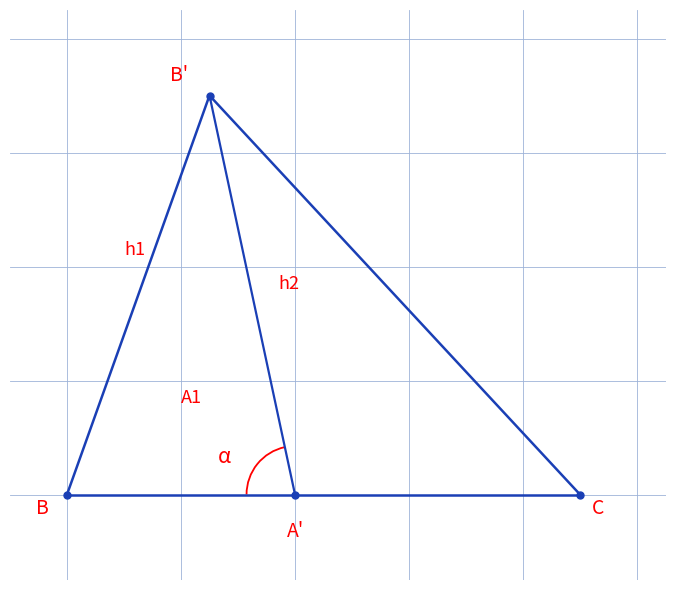

Here is the Python script that generated this plot:
"""Reproduit la figure p.128 de quatrieme-bloc-notes : triangle BB'C et cevienne.

Figure d'origine (manuscrite) : grand triangle de sommet B' en haut,
base BC horizontale (B a gauche, C a droite), point A' interieur sur
la base, cevienne B'A', sous-triangle gauche d'aire A1, hauteurs h1 h2,
angle alpha en A' entre la base et la cevienne.

Style "stylo" : triangle et cevienne bleus, lettres et cotes rouges,
fond quadrille bleu.

Sortie : raw/bloc-notes/quatrieme-bloc-notes/assets/triangle-hauteurs.png

Usage :
  uv run scripts/reproduce_triangle_hauteurs.py   (depuis ~/KpihX-Labs/Explore/lab/)
"""

from pathlib import Path

import matplotlib.pyplot as plt
import numpy as np
from matplotlib.patches import Arc

OUT = (
    Path.home()
    / "KpihX-Labs/Explore/sciencurious/raw/bloc-notes/quatrieme-bloc-notes/assets/triangle-hauteurs.png"
)
OUT.parent.mkdir(parents=True, exist_ok=True)

BLUE, RED = "#1a3fb5", "red"

fig, ax = plt.subplots(figsize=(8, 6))
ax.set_xlim(-1, 10.5)
ax.set_ylim(-1.5, 8.5)
ax.grid(True, color="#9db3d8", linewidth=0.6)
ax.set_axisbelow(True)
ax.tick_params(labelbottom=False, labelleft=False, length=0)
for spine in ax.spines.values():
    spine.set_visible(False)
ax.set_aspect("equal")

B = np.array([0.0, 0.0])
C = np.array([9.0, 0.0])
Bp = np.array([2.5, 7.0])
Ap = np.array([4.0, 0.0])

ax.plot([B[0], C[0]], [B[1], C[1]], color=BLUE, linewidth=1.8)
ax.plot([B[0], Bp[0]], [B[1], Bp[1]], color=BLUE, linewidth=1.8)
ax.plot([C[0], Bp[0]], [C[1], Bp[1]], color=BLUE, linewidth=1.8)
ax.plot([Bp[0], Ap[0]], [Bp[1], Ap[1]], color=BLUE, linewidth=1.6)

for pt in (B, C, Bp, Ap):
    ax.plot(pt[0], pt[1], "o", color=BLUE, markersize=5)

ax.text(B[0] - 0.55, -0.35, "B", color=RED, fontsize=14)
ax.text(C[0] + 0.2, -0.35, "C", color=RED, fontsize=14)
ax.text(Bp[0] - 0.7, Bp[1] + 0.25, "B'", color=RED, fontsize=14)
ax.text(Ap[0] - 0.15, -0.75, "A'", color=RED, fontsize=14)
ax.text(2.0, 1.6, "A1", color=RED, fontsize=13)
ax.text(1.0, 4.2, "h1", color=RED, fontsize=13)
ax.text(3.7, 3.6, "h2", color=RED, fontsize=13)

# Angle alpha en A' entre la base (direction B) et la cevienne (direction B').
v1 = B - Ap
v2 = Bp - Ap
a1 = np.degrees(np.arctan2(v1[1], v1[0]))
a2 = np.degrees(np.arctan2(v2[1], v2[0]))
ax.add_patch(Arc(Ap, 1.7, 1.7, theta1=a2, theta2=a1, color=RED, linewidth=1.3))
ax.text(Ap[0] - 1.35, Ap[1] + 0.55, "\u03b1", color=RED, fontsize=15)

fig.tight_layout()
fig.savefig(OUT, dpi=150)
print(f"OK -> {OUT} ({OUT.stat().st_size} o)")
